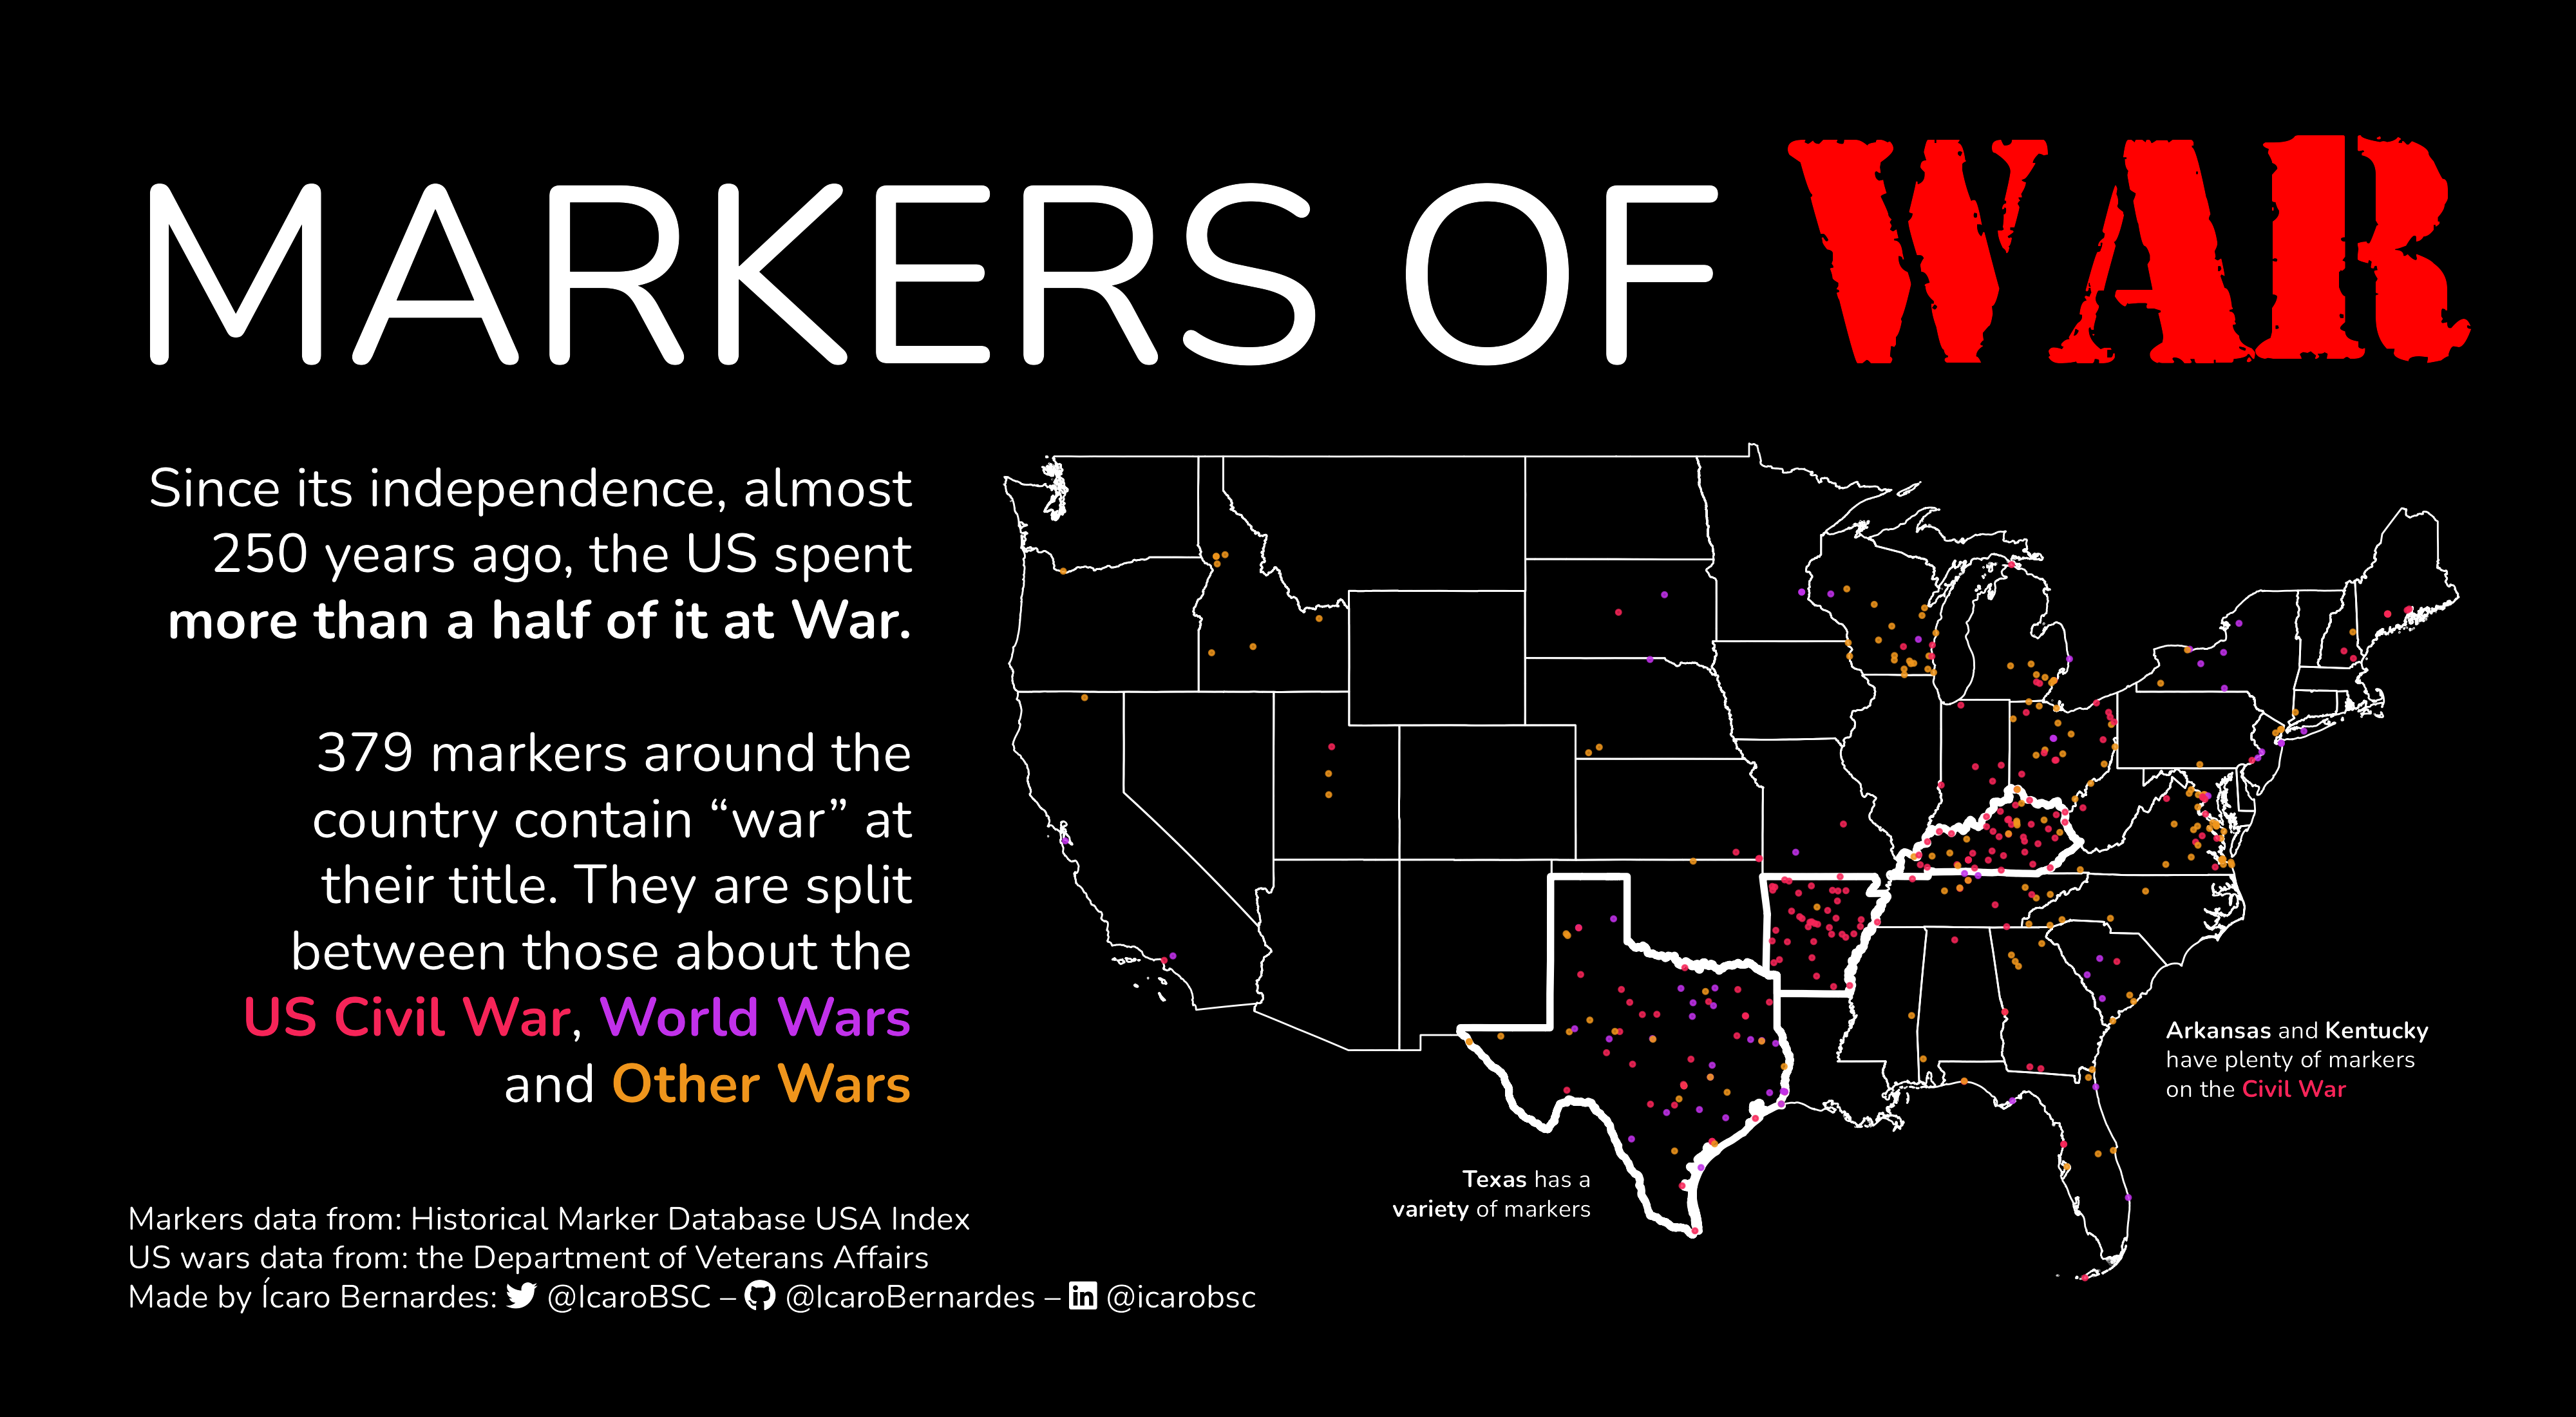

The script that saved this image:
# 0. Initial setup ##########
## Loads libraries
library(dplyr)
library(ggpath)
library(ggplot2)
library(ggtext)
library(ggview)
library(htmltools)
library(readr)
library(sf)
library(stringr)
library(USAboundaries)
library(USAboundariesData)

## Loads the data
rawData <- readr::read_csv('https://raw.githubusercontent.com/rfordatascience/tidytuesday/master/data/2023/2023-07-04/historical_markers.csv')

## Gets the US states polygons
shp <- USAboundaries::us_states(
  resolution = "high",
  states = c(
    "Texas", "Wisconsin", "Rhode Island", "New York",
    "New Hampshire", "Minnesota", "Missouri", "North Carolina",
    "Michigan", "Louisiana", "Nebraska", "California",
    "Wyoming", "South Carolina", "Kansas", "Delaware",
    "New Jersey", "North Dakota", "Colorado", "Virginia",
    "Indiana", "Nevada", "New Mexico", "Alabama", "Tennessee",
    "Kentucky", "Oregon", "Mississippi", "Connecticut",
    "Georgia", "Utah", "Idaho", "Illinois", "Iowa", "Arizona",
    "Vermont", "Montana", "South Dakota", "Pennsylvania",
    "Oklahoma", "Maryland", "Maine", "Ohio", "West Virginia",
    "Washington", "Arkansas", "Massachusetts",
    "Florida", "District of Columbia")
)

# 1. Data handling ##########
## Counts the number of years in which the US
## was at war since its independence in 1776.
## Extracted from a publication of the Department of Veterans Affairs at:
## https://www.va.gov/opa/publications/factsheets/fs_americas_wars.pdf
independence <- length(1776:2023) -1
wars <- sum(
  1776:2023 %in% c(
    1775:1783, ### American Revolution
    1812:1815, ### War of 1812
    1817:1898, ### Indian War
    1846:1848, ### Mexican War
    1861:1865, ### Civil War
    1898:1902, ### Spanish-American War
    1917:1918, ### World War I
    1941:1945, ### World War II
    1950:1953, ### Korean War
    1964:1975, ### Vietnam War
    1990:1991, ### Desert Shield/Desert Storm
    2002:2023 ### Global War on Terror
  )
)

## Keeps only markers with the word "war" on the title
warMarkers <- rawData |> 
  dplyr::mutate(title = tolower(title)) |> 
  dplyr::filter(stringr::str_detect(title, "\\bwar\\b"))

## Groups the markers in three "themes"
warMarkers <- warMarkers |> 
  dplyr::mutate(thm = case_when(
    stringr::str_detect(title, "civil war") ~ "Civil War",
    stringr::str_detect(title, "world war") ~ "World Wars",
    TRUE ~ "Other Wars"
  ))

## Gets the markers coordinates and converts the object to an sf class
locations <- warMarkers |> 
  dplyr::select(longitude_minus_w, latitude_minus_s, thm) |> 
  dplyr::rename_with(.fn = ~stringr::str_sub(., 1L, 3L)) |> 
  sf::st_as_sf(coords = c("lon", "lat"), crs = sf::st_crs(shp))

# 2. Plot construction ##########
## Defines the title
title <- tagList(
  "MARKERS OF",
  span("WAR", style="color:red;font-size:200px;font-family:'ARMY RUST'")
)
title <- as.character(title)

## Defines the introduction
intro <- tagList(
  "Since its independence, almost", br(),
  "250 years ago, the US spent", br(),
  strong("more than a half of it at War."),
  br(),br(),
  "379 markers around the", br(),
  'country contain "war" at', br(),
  "their title. They are split", br(),
  "between those about the",
  br(),
  strong("US Civil War", style = "color:#f62458;"),
  ", ",
  strong("World Wars", style = "color:#c131ea;"),
  br(), " and ",
  strong("Other Wars", style = "color:#ef951c;")
)
intro <- as.character(intro) |> 
  stringr::str_remove_all("\n")

## Defines the commentaries
comment1 <- tagList(
  strong("Texas"), " has a", br(),
  strong("variety"),
  " of markers"
)
comment1 <- as.character(comment1) |> 
  stringr::str_remove_all("\n")
comment2 <- tagList(
  strong("Arkansas"), " and ", strong("Kentucky"),  br(),
  "have plenty of markers", br(),
  "on the ", strong("Civil War", style = "color:#f62458;")
)
comment2 <- as.character(comment2) |> 
  stringr::str_remove_all("\n")

## Sets the linewidth vector
linewidth <- c(1.2, rep(0.3, 25), 1.2, rep(0.3, 19), 1.2, rep(0.3, 2))

## Produces the plot
plot <- NULL |> 
  ggplot() +
  
  ### Places the US polygons and the markers points
  geom_sf(aes(linewidth = I(linewidth)), fill = NA, color = "white", data = shp) +
  geom_sf(aes(color = thm), size = 0.5, alpha = 0.8, data = locations) +
  
  ### Places the title
  annotate("RichText", x = -160, y = 50, label = title,
           hjust = 0, vjust = 0, size = 31, family = "Nunito",
           fill = NA, label.colour = NA, color = "white") +
  
  ### Places the introduction
  annotate("RichText", x = -128, y = 49, label = intro,
           hjust = 1, vjust = 1, size = 6.8, family = "Nunito",
           fill = NA, label.colour = NA, color = "white") +
  
  ### Places the commentaries
  annotate("RichText", x = -101, y = 27, label = comment1,
           hjust = 1, size = 3, family = "Nunito",
           fill = NA, label.colour = NA, color = "white") +
  annotate("RichText", x = -79, y = 31, label = comment2,
           hjust = 0, size = 3, family = "Nunito",
           fill = NA, label.colour = NA, color = "white") +
  
  ### Defines aesthetic rules
  scale_color_discrete(
    type = c(
      `Civil War` = "#f62458",
      `World Wars` = "#c131ea", 
      `Other Wars` = "#ef951c"
    ),
    guide = "none"
  ) +
  
  ### Defines aesthetics elements
  coord_sf(ylim = c(25,58)) +
  theme_void() +
  theme(
    plot.background = element_rect(fill = "black", colour = "black")
  )

## Generates an accurate preview of the final plot
ggview::ggview(
  plot = plot, device = "png",
  width = 4000, height = 2200, units = "px",
  dpi = 320, bg = "black"
)

## Generates the final plot
ggsave("2023/week27/week27.png", plot = plot,
       width = 4000, height = 2200, units = "px",
       dpi = 320, bg = "black")
